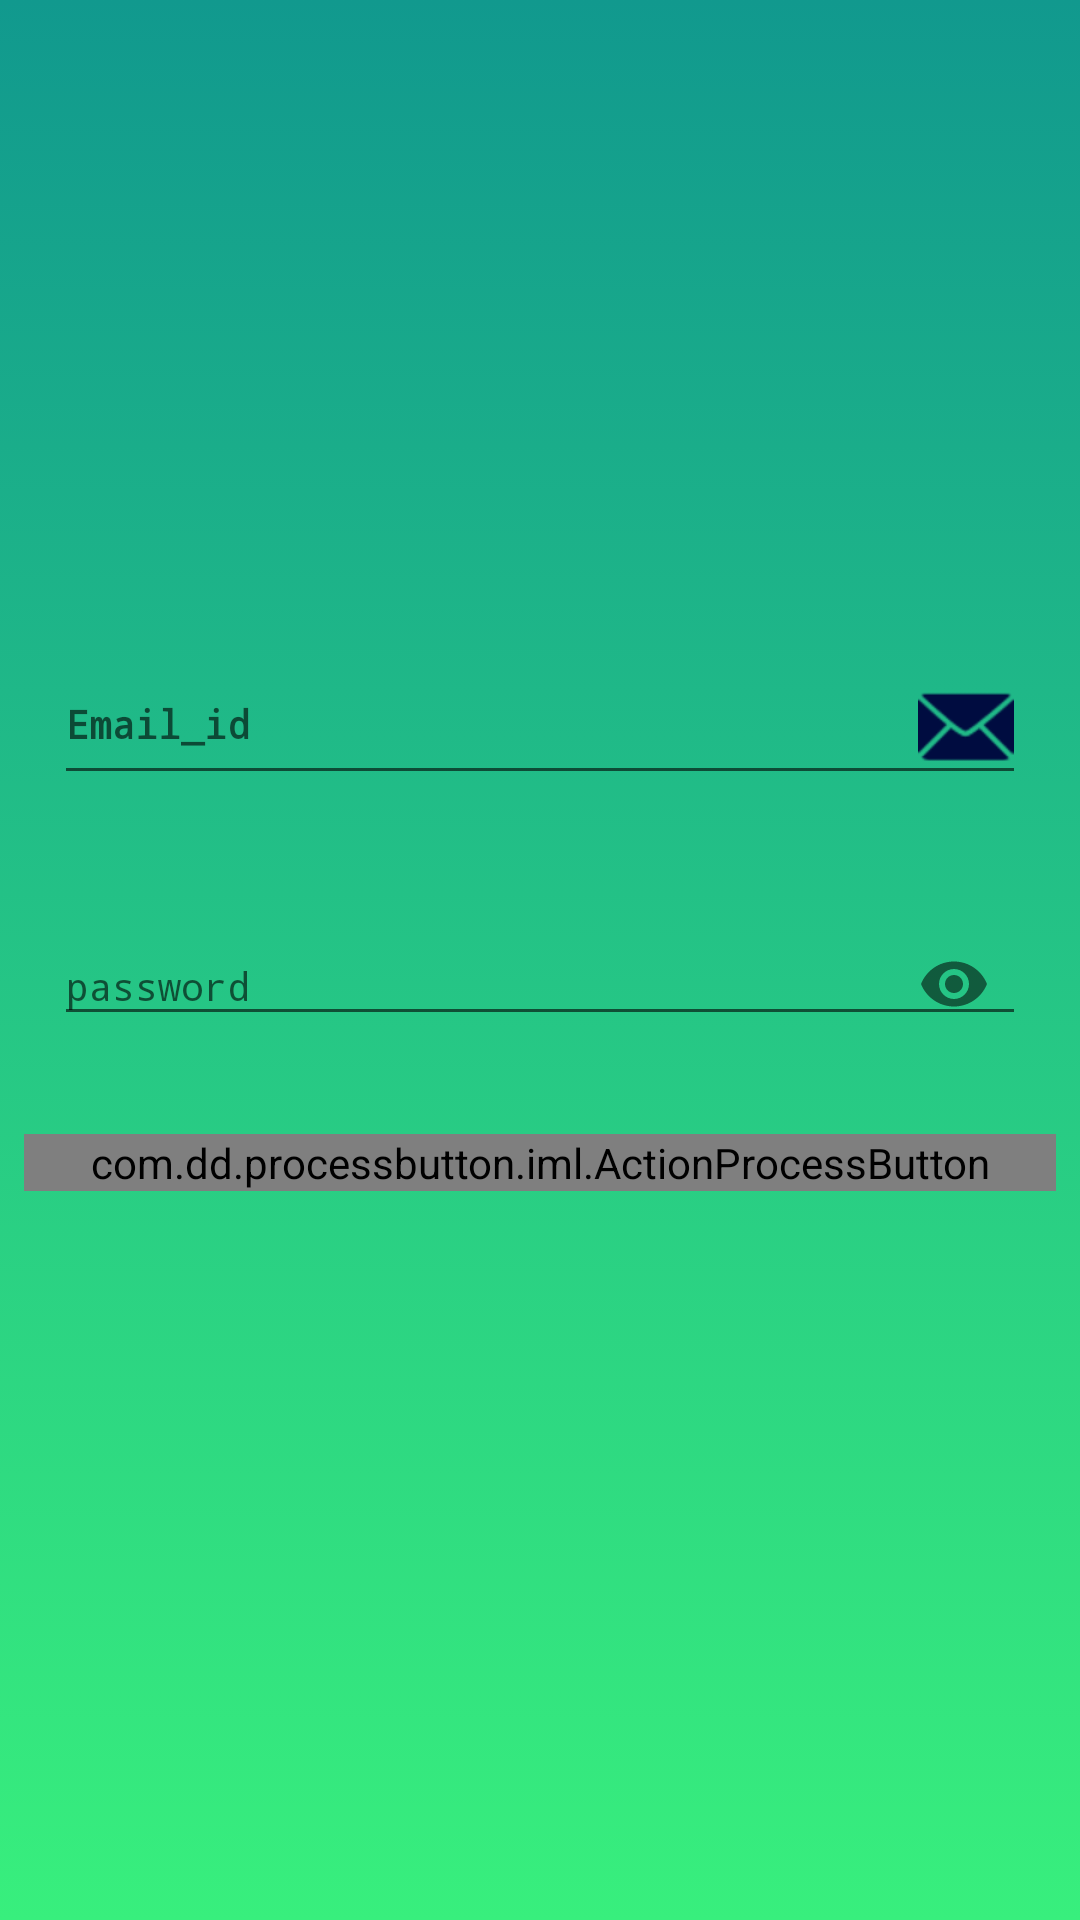

Here is an Android app screen rendered from its layout file. Give the layout XML and the strings, colors and styles it references.
<!-- AndroidManifest.xml: application theme AppTheme -->
<!-- res/layout/activity_create_account.xml -->
<?xml version="1.0" encoding="utf-8"?>
<RelativeLayout xmlns:android="http://schemas.android.com/apk/res/android"
    xmlns:app="http://schemas.android.com/apk/res-auto"
    xmlns:tools="http://schemas.android.com/tools"
    android:layout_width="match_parent"
    xmlns:custom="http://schemas.android.com/apk/res-auto"
    android:background="@drawable/onboardingcolor"
    android:layout_height="match_parent"

    tools:context="com.fcproject.grabhouce.create_account">

   <ImageView
       android:id="@+id/img1"
       android:layout_margin="20dp"
       android:background="@drawable/logo"
       android:layout_width="match_parent"
       android:layout_height="150dp" />


    <android.support.design.widget.TextInputLayout
        android:id="@+id/textInputLayout3"
        android:layout_width="match_parent"
        android:layout_height="wrap_content"
        android:layout_marginTop="5dp"
        android:padding="10dp"
        android:textColor="#151313"
        android:layout_below="@+id/img1">

        <EditText
            android:id="@+id/ed_email"
            android:layout_width="match_parent"
            android:layout_height="wrap_content"
            android:layout_marginBottom="8dp"
            android:layout_marginEnd="8dp"
            android:layout_marginStart="8dp"
            android:layout_marginTop="8dp"
            android:drawableRight="@android:drawable/ic_dialog_email"
            android:drawableTint="#000c40"
            android:fontFamily="monospace"
            android:hint="@string/email"
            android:textColorHint="@color/white"
            android:textSize="13sp"
            android:inputType="textEmailAddress"
            android:textColor="#151313"
            app:layout_constraintBottom_toBottomOf="parent"
            app:layout_constraintEnd_toEndOf="parent"
            app:layout_constraintHorizontal_bias="0.507"
            app:layout_constraintStart_toStartOf="parent"
            app:layout_constraintTop_toTopOf="parent"
            app:layout_constraintVertical_bias="0.117" />
    </android.support.design.widget.TextInputLayout>

    <android.support.design.widget.TextInputLayout
        android:id="@+id/textInputLayout9"
        android:layout_width="match_parent"
        android:layout_height="wrap_content"
        android:padding="10dp"
        android:textColor="#151313"
        android:layout_below="@+id/textInputLayout3"
               app:passwordToggleEnabled="true">

        <EditText
            android:id="@+id/ed_password"
            android:layout_width="match_parent"
            android:layout_height="wrap_content"
            android:layout_marginBottom="8dp"
            android:layout_marginEnd="8dp"
            android:layout_marginStart="8dp"
            android:layout_marginTop="8dp"
            android:fontFamily="monospace"
            android:hint="@string/pass"
            android:inputType="textPassword"
            android:textColor="#151313"
            android:textColorHint="@color/white"
            android:textSize="13sp"
            app:layout_constraintBottom_toBottomOf="parent"
            app:layout_constraintEnd_toEndOf="parent"
            app:layout_constraintHorizontal_bias="0.507"
            app:layout_constraintStart_toStartOf="parent"
            app:layout_constraintTop_toBottomOf="@+id/etNumber"
            app:layout_constraintVertical_bias="0.064" />
        
    </android.support.design.widget.TextInputLayout>

    <com.dd.processbutton.iml.ActionProcessButton
        android:id="@+id/btnFirebaseSignUp"
        android:layout_width="match_parent"
        android:layout_height="wrap_content"
        android:layout_marginBottom="8dp"
        android:layout_marginEnd="8dp"
        android:layout_marginStart="8dp"
        android:layout_marginTop="8dp"
        android:fontFamily="monospace"
        android:onClick="registerUser"
        android:text="@string/register"
        android:layout_below="@+id/textInputLayout9"
        android:textColor="@android:color/white"
        android:textSize="14sp"
        android:textStyle="bold"
        app:layout_constraintBottom_toBottomOf="parent"
        app:layout_constraintEnd_toEndOf="parent"
        app:layout_constraintHorizontal_bias="0.0"
        app:layout_constraintStart_toStartOf="parent"
        app:layout_constraintTop_toBottomOf="@+id/textInputLayout9"
        app:layout_constraintVertical_bias="0.03"
        app:pb_cornerRadius="8dp"
        custom:pb_colorComplete="@color/green_complete"
        custom:pb_colorError="@color/red_error"
        custom:pb_colorNormal="@color/cpAA"
        custom:pb_colorPressed="@color/blue_pressed"
        custom:pb_colorProgress="@color/purple_progress"
        custom:pb_textComplete="Success"
        custom:pb_textError="Error"
        custom:pb_textProgress="Creating Account.."  />
    
        
        
        
        
        
        
        
        
        
        
        

    
        
        
        
        
        
        
        
        
        
        
        

    
        
        
        
        
        
        
        

    
        
        
        
        
        
        
        

    
        
        
        
        
        
        
        
        
        


</RelativeLayout>
<!-- resources referenced by this layout -->
<resources>
  <color name="cpAA">#395564</color>
  <color name="white">#ffff</color>
  <!-- drawable onboardingcolor (drawable) -->
  <?xml version="1.0" encoding="utf-8"?>
  <selector xmlns:android="http://schemas.android.com/apk/res/android">
  <item>
      <shape android:shape="rectangle">
          <gradient android:startColor="#38ef7d"
              android:angle="90"
              android:endColor="#11998e"
             />
      </shape>
  </item>
  </selector>
  <string name="email"><b>Email_id</b></string>
  <string name="pass">password</string>
  <string name="register">Create Account</string>
  <style name="AppTheme" parent="Theme.AppCompat.Light.NoActionBar">
          
          <item name="colorPrimary">@color/colorPrimary</item>
          <item name="colorPrimaryDark">@color/colorPrimaryDark</item>
          <item name="colorAccent">@color/colorAccent</item>
      </style>
  <color name="colorPrimary">#02877c</color>
  <color name="colorPrimaryDark">#11998e</color>
  <color name="colorAccent">#FF4081</color>
</resources>
